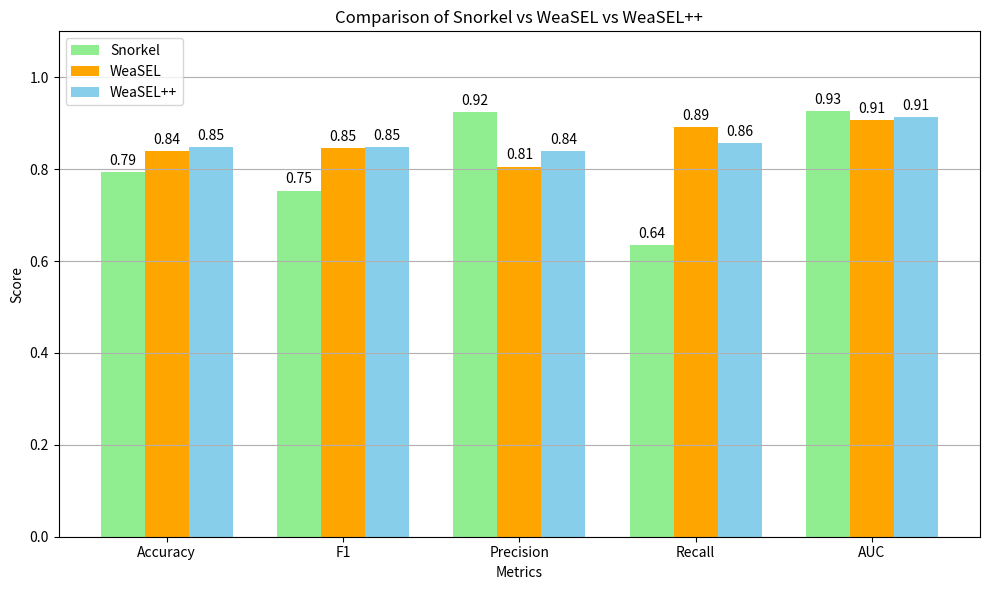

Generate this figure with matplotlib:

import matplotlib.pyplot as plt
import numpy as np

# --- Replace with actual metric values ---
metrics_to_plot = ["Accuracy", "F1", "Precision", "Recall", "AUC"]

# Example metrics based on user-provided values:
# Snorkel: 79.38	92.56	75.34	92.49	63.56
# WeaSEL:  83.97	90.74	84.65	80.55	89.22
# WeaSEL++:84.77	91.31	84.80	83.91	85.71

snorkel = [0.7938, 0.7534, 0.9249, 0.6356, 0.9256]
weasel = [0.8397, 0.8465, 0.8055, 0.8922, 0.9074]
weaselpp = [0.8477, 0.8480, 0.8391, 0.8571, 0.9131]

x = np.arange(len(metrics_to_plot))
width = 0.25

plt.figure(figsize=(10, 6))
bars1 = plt.bar(x - width, snorkel, width, label="Snorkel", color='lightgreen')
bars2 = plt.bar(x, weasel, width, label="WeaSEL", color='orange')
bars3 = plt.bar(x + width, weaselpp, width, label="WeaSEL++", color='skyblue')

# Annotate values
for bars in [bars1, bars2, bars3]:
    for bar in bars:
        yval = bar.get_height()
        plt.annotate(f"{yval:.2f}", 
                     xy=(bar.get_x() + bar.get_width()/2, yval), 
                     xytext=(0, 3), 
                     textcoords="offset points",
                     ha='center', va='bottom')

plt.xlabel("Metrics")
plt.ylabel("Score")
plt.title("Comparison of Snorkel vs WeaSEL vs WeaSEL++")
plt.xticks(ticks=x, labels=metrics_to_plot)
plt.ylim(0, 1.1)
plt.legend()
plt.grid(axis='y')
plt.tight_layout()
plt.show()
